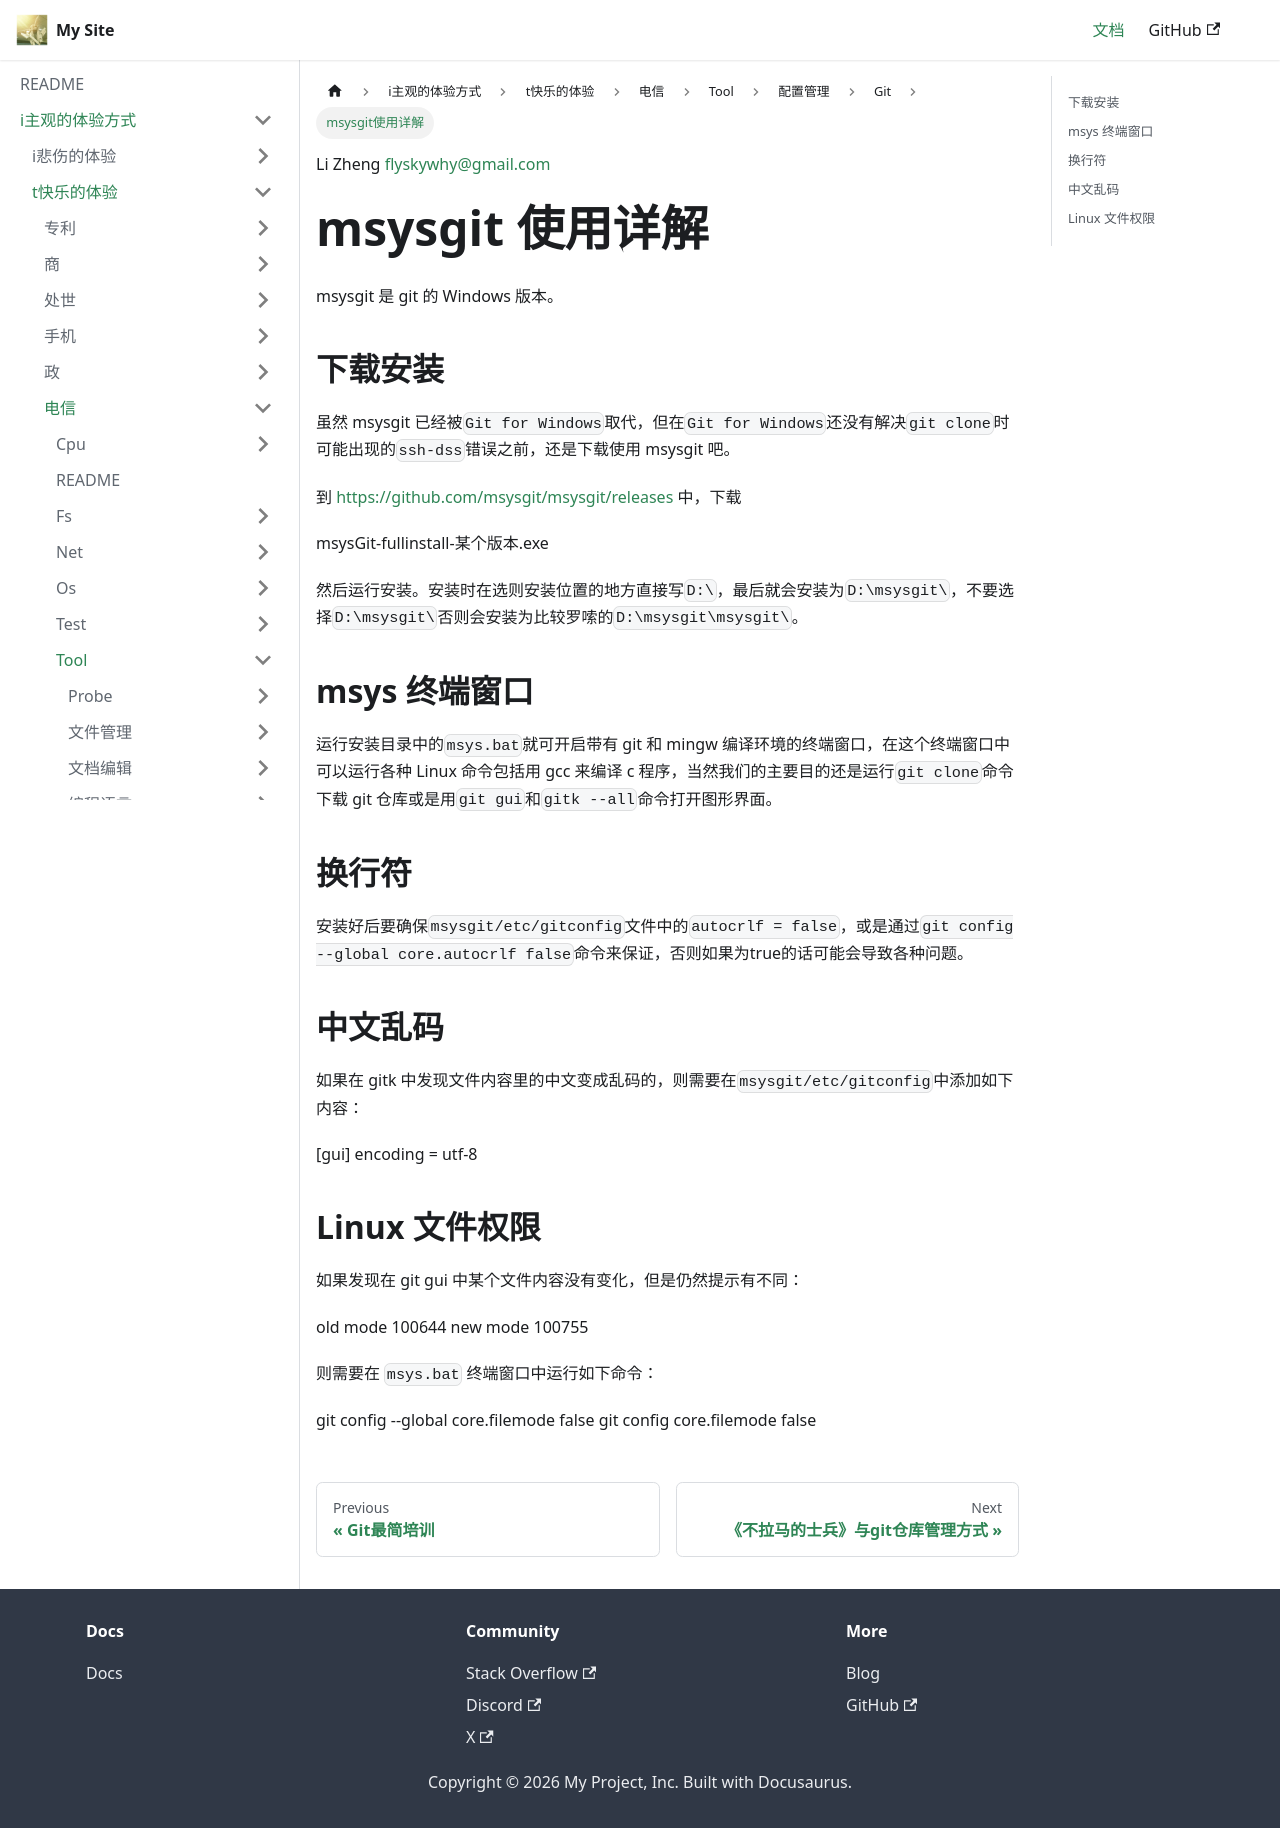

repository: flyskywhy/g · page: docs/i主观的体验方式/t快乐的体验/电信/Tool/配置管理/Git/msysgit使用详解/index.html · generator: docusaurus

Li Zheng flyskywhy@gmail.com

# msysgit 使用详解
msysgit 是 git 的 Windows 版本。

## 下载安装
虽然 msysgit 已经被`Git for Windows`取代，但在`Git for Windows`还没有解决`git clone`时可能出现的`ssh-dss`错误之前，还是下载使用 msysgit 吧。

到 [https://github.com/msysgit/msysgit/releases](https://github.com/msysgit/msysgit/releases) 中，下载

    msysGit-fullinstall-某个版本.exe

然后运行安装。安装时在选则安装位置的地方直接写`D:\`，最后就会安装为`D:\msysgit\`，不要选择`D:\msysgit\`否则会安装为比较罗嗦的`D:\msysgit\msysgit\`。

## msys 终端窗口

运行安装目录中的`msys.bat`就可开启带有 git 和 mingw 编译环境的终端窗口，在这个终端窗口中可以运行各种 Linux 命令包括用 gcc 来编译 c 程序，当然我们的主要目的还是运行`git clone`命令下载 git 仓库或是用`git gui`和`gitk --all`命令打开图形界面。

## 换行符
安装好后要确保`msysgit/etc/gitconfig`文件中的`autocrlf = false`，或是通过`git config --global core.autocrlf false`命令来保证，否则如果为true的话可能会导致各种问题。

## 中文乱码
如果在 gitk 中发现文件内容里的中文变成乱码的，则需要在`msysgit/etc/gitconfig`中添加如下内容：

    [gui]
        encoding = utf-8

## Linux 文件权限
如果发现在 git gui 中某个文件内容没有变化，但是仍然提示有不同：

    old mode 100644
    new mode 100755

则需要在 `msys.bat` 终端窗口中运行如下命令：

    git config --global core.filemode false
    git config core.filemode false
